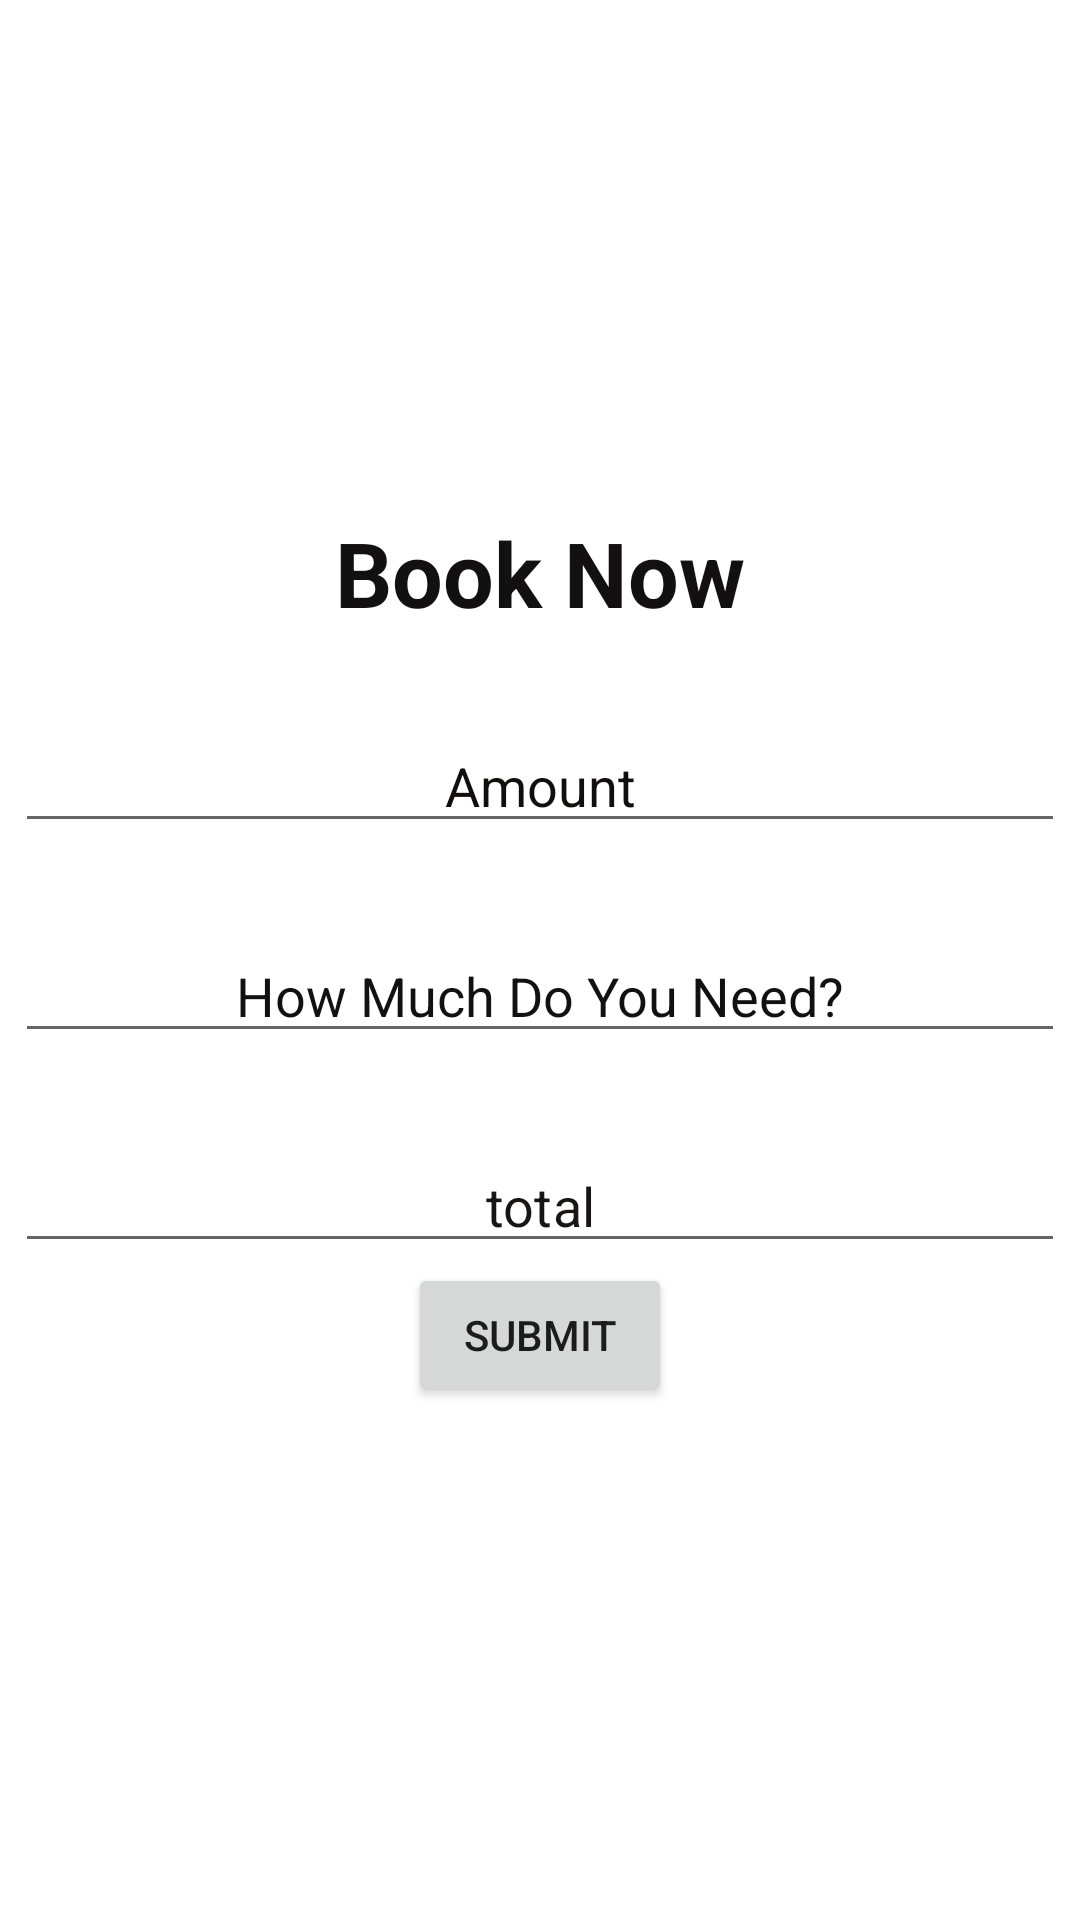

This screen was rendered from an Android layout file. Write that file and the resources it references.
<!-- AndroidManifest.xml: application theme Theme.Evuniversalapp -->
<!-- res/layout/activity_user_order_now.xml -->
<?xml version="1.0" encoding="utf-8"?>
<LinearLayout xmlns:android="http://schemas.android.com/apk/res/android"
    xmlns:app="http://schemas.android.com/apk/res-auto"
    xmlns:tools="http://schemas.android.com/tools"
    android:layout_width="match_parent"
    android:layout_height="match_parent"
    android:gravity="center"
    android:background="@drawable/bike"
    android:orientation="vertical"
    tools:context=".UserOrderNow">


    <TextView
        android:id="@+id/textView6"
        android:layout_width="wrap_content"
        android:layout_height="wrap_content"
        android:text="Book Now"
        android:textColor="#121010"

        android:textSize="30dp"
        android:textStyle="bold"
        tools:layout_editor_absoluteX="186dp"
        tools:layout_editor_absoluteY="132dp" />


    <EditText
        android:id="@+id/Amonut"
        android:layout_width="350dp"
        android:layout_height="40dp"

        android:layout_marginTop="30dp"
        android:focusableInTouchMode="false"
        android:gravity="center"
        android:hint="Amount"
        android:inputType="textPersonName"
        android:textColor="#151111"

        android:textColorHint="#120E0E"
        tools:layout_editor_absoluteX="76dp"
        tools:layout_editor_absoluteY="434dp" />

    <EditText
        android:id="@+id/hours"
        android:layout_width="350dp"
        android:layout_height="40dp"


        android:layout_marginTop="30dp"
        android:gravity="center"
        android:hint="How Much Do You Need?"
        android:inputType="textPersonName"
        android:textColor="#070505"
        android:textColorHint="#121111"

        tools:layout_editor_absoluteX="76dp"
        tools:layout_editor_absoluteY="434dp" />


    <EditText
        android:id="@+id/total"
        android:layout_width="350dp"
        android:layout_height="40dp"


        android:layout_marginTop="30dp"
        android:focusableInTouchMode="false"
        android:gravity="center"
        android:hint="total"
        android:inputType="textPersonName"
        android:textColor="#0B0909"
        android:textColorHint="#191515"
        tools:layout_editor_absoluteX="76dp"
        tools:layout_editor_absoluteY="434dp" />

    <Button
        android:id="@+id/booknow"
        android:layout_width="wrap_content"
        android:layout_height="wrap_content"
        android:text="Submit"
        tools:layout_editor_absoluteX="127dp"
        tools:layout_editor_absoluteY="541dp" />

</LinearLayout>
<!-- resources referenced by this layout -->
<resources>
  <style name="Theme.Evuniversalapp" parent="Theme.MaterialComponents.DayNight.DarkActionBar">
          
          <item name="colorPrimary">@color/purple_500</item>
          <item name="colorPrimaryVariant">@color/purple_700</item>
          <item name="colorOnPrimary">@color/white</item>
          
          <item name="colorSecondary">@color/teal_200</item>
          <item name="colorSecondaryVariant">@color/teal_700</item>
          <item name="colorOnSecondary">@color/black</item>
          
          <item name="android:statusBarColor" tools:targetApi="l">?attr/colorPrimaryVariant</item>
          
      </style>
  <color name="purple_500">#100F12</color>
  <color name="purple_700">#050505</color>
  <color name="white">#FFFFFFFF</color>
  <color name="teal_200">#FF03DAC5</color>
  <color name="teal_700">#FF018786</color>
  <color name="black">#FF000000</color>
</resources>
